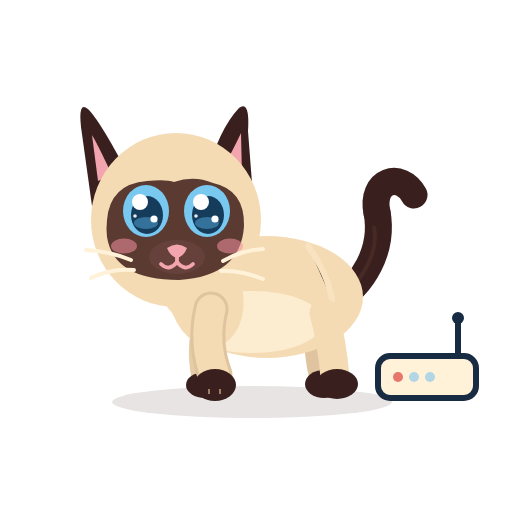
t = 0.00 s
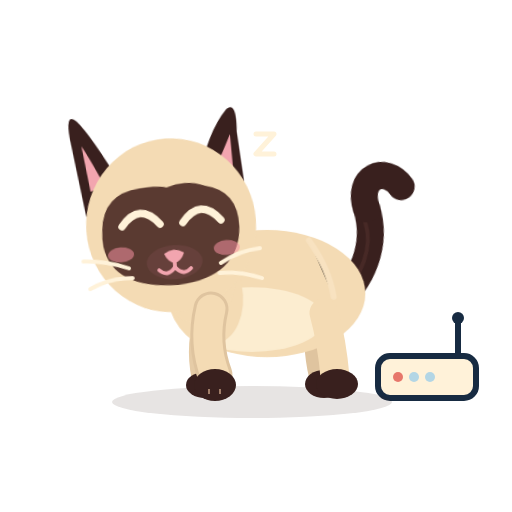
t = 1.75 s
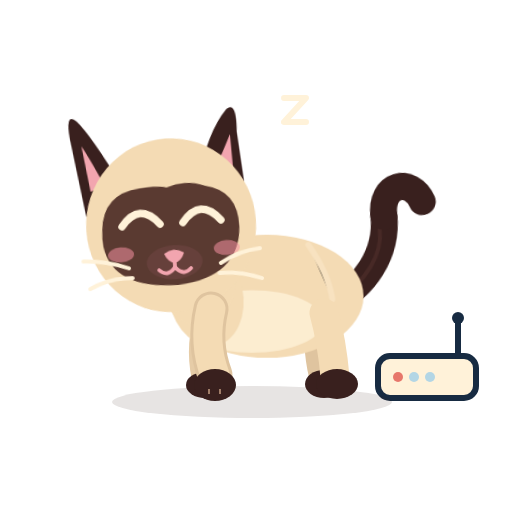
t = 3.32 s
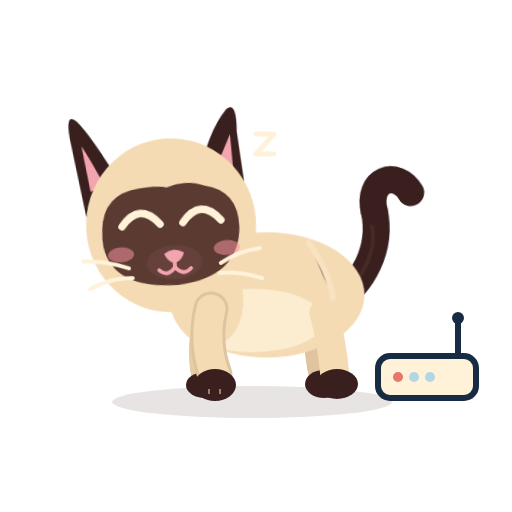
t = 5.05 s
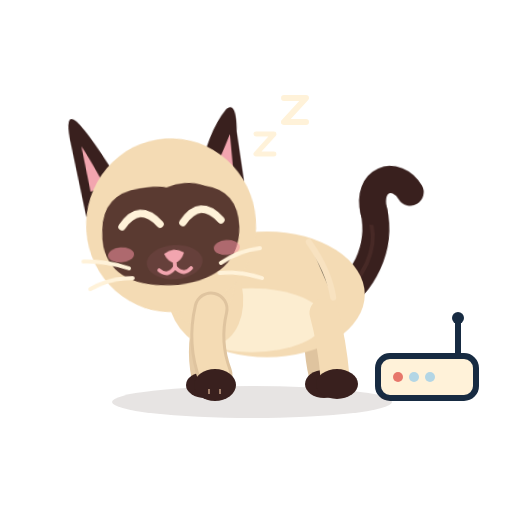
t = 6.65 s
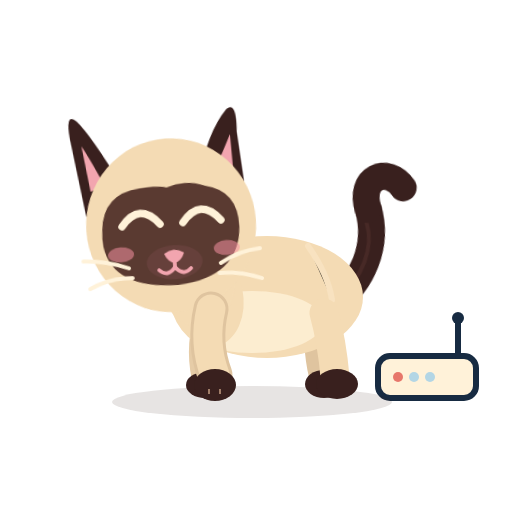
t = 8.08 s

The animated SVG that drew these frames (rendered in a browser with its animation timeline set to each time). Animation: 10 CSS @keyframes rules; frames cover the first 8.07 s, repeats indefinitely.

<?xml version="1.0" encoding="UTF-8"?>
<svg xmlns="http://www.w3.org/2000/svg" viewBox="0 0 512 512" width="512" height="512" role="img" aria-label="Azami · Hors ligne">
<title>Azami · Hors ligne</title><desc>Elle somnole à côté de la box, des petits « z » montent.</desc>
<style><![CDATA[
*{animation-fill-mode:both}
#character{transform-box:view-box;transform-origin:255px 402px}#core{transform-box:view-box;transform-origin:268px 330px}#neck{transform-box:view-box;transform-origin:196px 300px}#head{transform-box:view-box;transform-origin:178px 290px}#ear-left{transform-box:view-box;transform-origin:112px 170px}#ear-right{transform-box:view-box;transform-origin:231px 170px}#tail{transform-box:view-box;transform-origin:339px 296px}#tail-tip{transform-box:view-box;transform-origin:377px 214px}#eye-l{transform-box:view-box;transform-origin:146px 211px}#eye-r{transform-box:view-box;transform-origin:207px 211px}#pupils-l{transform-box:view-box;transform-origin:146px 211px}#pupils-r{transform-box:view-box;transform-origin:207px 211px}#mouth-open{transform-box:view-box;transform-origin:177px 262px}#blush{transform-box:view-box;transform-origin:177px 245px}#whiskers{transform-box:view-box;transform-origin:177px 262px}#front-near{transform-box:view-box;transform-origin:211px 312px}#front-far{transform-box:view-box;transform-origin:210px 312px}#back-near{transform-box:view-box;transform-origin:324px 316px}#back-far{transform-box:view-box;transform-origin:320px 316px}#Xz1{transform-box:view-box;transform-origin:259px 160px}#Xz2{transform-box:view-box;transform-origin:287px 128px}
#Xz1{opacity:0}#Xz2{opacity:0}#eyes-blink{opacity:0}#eyes-happy{opacity:0}#mouth-open{opacity:0}
#eye-l{animation:k-eye-l 12s infinite}
@keyframes k-eye-l{0.0%{transform:translate(0px,0px) rotate(0deg) scale(1,1);opacity:1;animation-timing-function:linear}2.167%{transform:translate(0px,0px) rotate(0deg) scale(1,1);opacity:1;animation-timing-function:cubic-bezier(.5,0,.75,0)}2.5%{transform:translate(0px,0px) rotate(0deg) scale(1.03,0.3);opacity:1;animation-timing-function:steps(1,end)}2.667%{transform:translate(0px,0px) rotate(0deg) scale(1.03,0.1);opacity:0;animation-timing-function:linear}96.667%{transform:translate(0px,0px) rotate(0deg) scale(1.03,0.1);opacity:0;animation-timing-function:steps(1,end)}96.833%{transform:translate(0px,0px) rotate(0deg) scale(1.04,0.4);opacity:1;animation-timing-function:cubic-bezier(.34,1.56,.64,1)}97.833%{transform:translate(0px,0px) rotate(0deg) scale(1,1);opacity:1;animation-timing-function:linear}100.0%{transform:translate(0px,0px) rotate(0deg) scale(1,1);opacity:1;animation-timing-function:linear}}
#eye-r{animation:k-eye-r 12s infinite}
@keyframes k-eye-r{0.0%{transform:translate(0px,0px) rotate(0deg) scale(1,1);opacity:1;animation-timing-function:linear}2.167%{transform:translate(0px,0px) rotate(0deg) scale(1,1);opacity:1;animation-timing-function:cubic-bezier(.5,0,.75,0)}2.5%{transform:translate(0px,0px) rotate(0deg) scale(1.03,0.3);opacity:1;animation-timing-function:steps(1,end)}2.667%{transform:translate(0px,0px) rotate(0deg) scale(1.03,0.1);opacity:0;animation-timing-function:linear}96.667%{transform:translate(0px,0px) rotate(0deg) scale(1.03,0.1);opacity:0;animation-timing-function:steps(1,end)}96.833%{transform:translate(0px,0px) rotate(0deg) scale(1.04,0.4);opacity:1;animation-timing-function:cubic-bezier(.34,1.56,.64,1)}97.833%{transform:translate(0px,0px) rotate(0deg) scale(1,1);opacity:1;animation-timing-function:linear}100.0%{transform:translate(0px,0px) rotate(0deg) scale(1,1);opacity:1;animation-timing-function:linear}}
#eyes-happy{animation:k-eyes-happy 12s infinite}
@keyframes k-eyes-happy{0.0%{transform:translate(0px,0px) rotate(0deg) scale(1,1);opacity:0;animation-timing-function:linear}2.5%{transform:translate(0px,0px) rotate(0deg) scale(1,1);opacity:0;animation-timing-function:steps(1,end)}2.667%{transform:translate(0px,0px) rotate(0deg) scale(1,1);opacity:1;animation-timing-function:steps(1,end)}96.833%{transform:translate(0px,0px) rotate(0deg) scale(1,1);opacity:0;animation-timing-function:steps(1,end)}100.0%{transform:translate(0px,0px) rotate(0deg) scale(1,1);opacity:0;animation-timing-function:linear}}
#head{animation:k-head 12s infinite}
@keyframes k-head{0.0%{transform:translate(0px,0px) rotate(0deg) scale(1,1);opacity:1;animation-timing-function:cubic-bezier(.45,0,.55,1)}8.333%{transform:translate(0px,5px) rotate(-4deg) scale(1,1);opacity:1;animation-timing-function:linear}93.333%{transform:translate(0px,5px) rotate(-4deg) scale(1,1);opacity:1;animation-timing-function:cubic-bezier(.5,0,.75,0)}98.333%{transform:translate(0px,0px) rotate(0deg) scale(1,1);opacity:1;animation-timing-function:linear}100.0%{transform:translate(0px,0px) rotate(0deg) scale(1,1);opacity:1;animation-timing-function:linear}}
#Xz1{animation:k-Xz1 12s infinite}
@keyframes k-Xz1{0.0%{transform:translate(0px,0px) rotate(0deg) scale(1,1);opacity:0;animation-timing-function:linear}8.333%{transform:translate(0px,4px) rotate(0deg) scale(0.3,0.3);opacity:0;animation-timing-function:steps(1,end)}8.5%{transform:translate(0px,4px) rotate(0deg) scale(0.4,0.4);opacity:1;animation-timing-function:cubic-bezier(.34,1.56,.64,1)}10.833%{transform:translate(6px,-16px) rotate(0deg) scale(1,1);opacity:1;animation-timing-function:linear}25.0%{transform:translate(6px,-16px) rotate(0deg) scale(1,1);opacity:1;animation-timing-function:cubic-bezier(.5,0,.75,0)}26.667%{transform:translate(6px,-16px) rotate(0deg) scale(0.5,0.5);opacity:0;animation-timing-function:linear}38.333%{transform:translate(0px,4px) rotate(0deg) scale(0.3,0.3);opacity:0;animation-timing-function:steps(1,end)}38.5%{transform:translate(0px,4px) rotate(0deg) scale(0.4,0.4);opacity:1;animation-timing-function:cubic-bezier(.34,1.56,.64,1)}40.833%{transform:translate(6px,-16px) rotate(0deg) scale(1,1);opacity:1;animation-timing-function:linear}55.0%{transform:translate(6px,-16px) rotate(0deg) scale(1,1);opacity:1;animation-timing-function:cubic-bezier(.5,0,.75,0)}56.667%{transform:translate(6px,-16px) rotate(0deg) scale(0.5,0.5);opacity:0;animation-timing-function:linear}68.333%{transform:translate(0px,4px) rotate(0deg) scale(0.3,0.3);opacity:0;animation-timing-function:steps(1,end)}68.5%{transform:translate(0px,4px) rotate(0deg) scale(0.4,0.4);opacity:1;animation-timing-function:cubic-bezier(.34,1.56,.64,1)}70.833%{transform:translate(6px,-16px) rotate(0deg) scale(1,1);opacity:1;animation-timing-function:linear}85.0%{transform:translate(6px,-16px) rotate(0deg) scale(1,1);opacity:1;animation-timing-function:cubic-bezier(.5,0,.75,0)}86.667%{transform:translate(6px,-16px) rotate(0deg) scale(0.5,0.5);opacity:0;animation-timing-function:linear}100.0%{transform:translate(0px,0px) rotate(0deg) scale(1,1);opacity:0;animation-timing-function:linear}}
#Xz2{animation:k-Xz2 12s infinite}
@keyframes k-Xz2{0.0%{transform:translate(0px,0px) rotate(0deg) scale(1,1);opacity:0;animation-timing-function:linear}15.833%{transform:translate(0px,4px) rotate(0deg) scale(0.3,0.3);opacity:0;animation-timing-function:steps(1,end)}16.0%{transform:translate(0px,4px) rotate(0deg) scale(0.4,0.4);opacity:1;animation-timing-function:cubic-bezier(.34,1.56,.64,1)}18.333%{transform:translate(8px,-18px) rotate(0deg) scale(1,1);opacity:1;animation-timing-function:linear}32.5%{transform:translate(8px,-18px) rotate(0deg) scale(1,1);opacity:1;animation-timing-function:cubic-bezier(.5,0,.75,0)}34.167%{transform:translate(8px,-18px) rotate(0deg) scale(0.5,0.5);opacity:0;animation-timing-function:linear}45.833%{transform:translate(0px,4px) rotate(0deg) scale(0.3,0.3);opacity:0;animation-timing-function:steps(1,end)}46.0%{transform:translate(0px,4px) rotate(0deg) scale(0.4,0.4);opacity:1;animation-timing-function:cubic-bezier(.34,1.56,.64,1)}48.333%{transform:translate(8px,-18px) rotate(0deg) scale(1,1);opacity:1;animation-timing-function:linear}62.5%{transform:translate(8px,-18px) rotate(0deg) scale(1,1);opacity:1;animation-timing-function:cubic-bezier(.5,0,.75,0)}64.167%{transform:translate(8px,-18px) rotate(0deg) scale(0.5,0.5);opacity:0;animation-timing-function:linear}75.833%{transform:translate(0px,4px) rotate(0deg) scale(0.3,0.3);opacity:0;animation-timing-function:steps(1,end)}76.0%{transform:translate(0px,4px) rotate(0deg) scale(0.4,0.4);opacity:1;animation-timing-function:cubic-bezier(.34,1.56,.64,1)}78.333%{transform:translate(8px,-18px) rotate(0deg) scale(1,1);opacity:1;animation-timing-function:linear}92.5%{transform:translate(8px,-18px) rotate(0deg) scale(1,1);opacity:1;animation-timing-function:cubic-bezier(.5,0,.75,0)}94.167%{transform:translate(8px,-18px) rotate(0deg) scale(0.5,0.5);opacity:0;animation-timing-function:linear}100.0%{transform:translate(0px,0px) rotate(0deg) scale(1,1);opacity:0;animation-timing-function:linear}}
#ear-left{animation:k-ear-left 12s infinite}
@keyframes k-ear-left{0.0%{transform:translate(0px,0px) rotate(0deg) scale(1,1);opacity:1;animation-timing-function:linear}50.0%{transform:translate(0px,0px) rotate(0deg) scale(1,1);opacity:1;animation-timing-function:cubic-bezier(.5,0,.75,0)}50.583%{transform:translate(0px,0px) rotate(3.5deg) scale(1,1);opacity:1;animation-timing-function:cubic-bezier(.34,1.56,.64,1)}51.417%{transform:translate(0px,0px) rotate(-10deg) scale(1,1);opacity:1;animation-timing-function:cubic-bezier(.2,.8,.3,1)}52.917%{transform:translate(0px,0px) rotate(0deg) scale(1,1);opacity:1;animation-timing-function:linear}100.0%{transform:translate(0px,0px) rotate(0deg) scale(1,1);opacity:1;animation-timing-function:linear}}
#core{animation:c-core 4.0s infinite}
@keyframes c-core{0.0%{transform:translate(0px,0px) rotate(0deg) scale(1,1);opacity:1;animation-timing-function:cubic-bezier(.45,0,.55,1)}47.0%{transform:translate(0px,-2.0999999999999996px) rotate(0deg) scale(1.0252,1.042);opacity:1;animation-timing-function:cubic-bezier(.45,0,.55,1)}100.0%{transform:translate(0px,0px) rotate(0deg) scale(1,1);opacity:1;animation-timing-function:cubic-bezier(.45,0,.55,1)}}
#neck{animation:c-neck 4.0s infinite}
@keyframes c-neck{0.0%{transform:translate(0px,0px) rotate(0deg) scale(1,1);opacity:1;animation-timing-function:cubic-bezier(.45,0,.55,1)}47.0%{transform:translate(0px,-2.52px) rotate(0deg) scale(1,1);opacity:1;animation-timing-function:cubic-bezier(.45,0,.55,1)}100.0%{transform:translate(0px,0px) rotate(0deg) scale(1,1);opacity:1;animation-timing-function:cubic-bezier(.45,0,.55,1)}}
#tail{animation:c-tail 6.0s infinite}
@keyframes c-tail{0.0%{transform:translate(0px,0px) rotate(0deg) scale(1,1);opacity:1;animation-timing-function:cubic-bezier(.45,0,.55,1)}28.0%{transform:translate(0px,0px) rotate(-7deg) scale(1,1);opacity:1;animation-timing-function:cubic-bezier(.45,0,.55,1)}58.0%{transform:translate(0px,0px) rotate(5deg) scale(1,1);opacity:1;animation-timing-function:cubic-bezier(.45,0,.55,1)}80.0%{transform:translate(0px,0px) rotate(-2deg) scale(1,1);opacity:1;animation-timing-function:cubic-bezier(.45,0,.55,1)}100.0%{transform:translate(0px,0px) rotate(0deg) scale(1,1);opacity:1;animation-timing-function:cubic-bezier(.45,0,.55,1)}}
@media(prefers-reduced-motion:reduce){*{animation:none!important}}
]]></style>

<g id="Xrouter"><rect x="378" y="356" width="98" height="42" rx="12" fill="#FFF2D9" stroke="#172B42" stroke-width="6"/><circle cx="398" cy="377" r="5" fill="#E7776B"/><circle cx="414" cy="377" r="5" fill="#B3D6E5"/><circle cx="430" cy="377" r="5" fill="#B3D6E5"/>
<path d="M458 356 V322" stroke="#172B42" stroke-width="6" stroke-linecap="round"/><circle cx="458" cy="318" r="6" fill="#172B42"/></g>
<g id="ground-shadow"><ellipse cx="252" cy="402" rx="140" ry="16" fill="#39201E" opacity=".12"/></g>
<g id="character">
  <g id="tail">
    <path d="M334 302 C363 286 384 250 377 212" stroke="#39201E" stroke-width="27" stroke-linecap="round" fill="none"/>
    <path d="M336 302 C365 279 379 251 374 226" stroke="#6B403A" stroke-width="4" stroke-linecap="round" fill="none" opacity=".28"/>
    <g id="tail-tip"><path d="M377 213 C370 180 401 171 414 195" stroke="#39201E" stroke-width="27" stroke-linecap="round" fill="none"/></g>
  </g>
  <g id="back-far"><path d="M320 313 Q314 343 322 376" stroke="#DFC49F" stroke-width="26" fill="none" stroke-linecap="round"/><ellipse cx="324" cy="384" rx="19" ry="14" fill="#39201E"/></g>
  <g id="front-far"><path d="M210 309 Q198 344 205 377" stroke="#E6CCA7" stroke-width="27" fill="none" stroke-linecap="round"/><ellipse cx="205" cy="385" rx="19" ry="13" fill="#39201E"/></g>
  <g id="core">
    <ellipse cx="267" cy="297" rx="96" ry="61" fill="#F4DBB4"/>
    <ellipse cx="252" cy="322" rx="71" ry="31" fill="#FFF2D9" opacity=".78"/>
    <ellipse cx="206" cy="296" rx="37" ry="51" transform="rotate(-12 206 296)" fill="#F4DBB4"/>
    <path d="M308 246 Q328 274 332 300" stroke="#F9E4C3" stroke-width="6" opacity=".8" stroke-linecap="round"/>
  </g>
  <g id="back-near"><path d="M324 313 Q332 342 335 377" stroke="#F4DBB4" stroke-width="29" fill="none" stroke-linecap="round"/><ellipse cx="337" cy="384" rx="21" ry="15" fill="#39201E"/></g>
  <g id="neck"><ellipse cx="196" cy="276" rx="39" ry="51" transform="rotate(-10 196 276)" fill="#F4DBB4"/></g>
  <g id="head">
    <g id="ear-left"><path d="M130 178 Q102 124 89 110 Q78 99 81 127 L92 206Z" fill="#39201E"/><path d="M112 175 Q98 145 92 135 L98 181Z" fill="#F2A5AF"/></g>
    <g id="ear-right"><path d="M206 177 Q219 129 239 108 Q250 100 248 131 L253 196Z" fill="#39201E"/><path d="M220 174 Q235 146 241 133 L242 176Z" fill="#F2A5AF"/></g>
    <ellipse cx="176" cy="220" rx="85" ry="87" fill="#F4DBB4"/>
    <path d="M107 220 Q110 184 147 181 Q166 179 174 182 Q194 175 213 183 Q245 190 244 226 Q241 276 179 280 Q114 280 107 237 Q106 229 107 220Z" fill="#5A3A31"/>
    <g id="blush"><ellipse cx="124" cy="246" rx="13" ry="7.5" fill="#F48FA0" opacity=".55"/><ellipse cx="230" cy="246" rx="13" ry="7.5" fill="#F48FA0" opacity=".55"/></g>
    <g id="eye-l"><g transform="translate(146 211)"><g id="pupils-l"><ellipse rx="23" ry="26" fill="#78C8F0"/><ellipse cx="1" cy="4" rx="16" ry="19" fill="#163C5C"/>
      <ellipse cx="0" cy="12" rx="12" ry="6" fill="#4E9FCF" opacity=".55"/><circle cx="-6" cy="-9" r="8" fill="#FFFFFF"/><circle cx="8" cy="8" r="3.6" fill="#FFFFFF"/><circle cx="-11" cy="5" r="1.8" fill="#FFFFFF" opacity=".9"/></g></g></g>
    <g id="eye-r"><g transform="translate(207 211)"><g id="pupils-r"><ellipse rx="23" ry="26" fill="#78C8F0"/><ellipse cx="1" cy="4" rx="16" ry="19" fill="#163C5C"/>
      <ellipse cx="0" cy="12" rx="12" ry="6" fill="#4E9FCF" opacity=".55"/><circle cx="-6" cy="-9" r="8" fill="#FFFFFF"/><circle cx="8" cy="8" r="3.6" fill="#FFFFFF"/><circle cx="-11" cy="5" r="1.8" fill="#FFFFFF" opacity=".9"/></g></g></g>
    <g id="eyes-blink"><path d="M126 213 Q146 219 166 213 M187 213 Q207 219 228 213" stroke="#FFF2D9" stroke-width="7" stroke-linecap="round" fill="none"/></g>
    <g id="eyes-happy"><path d="M127 218 Q146 194 165 218 M188 218 Q207 194 226 218" stroke="#FFF2D9" stroke-width="7.5" stroke-linecap="round" fill="none"/></g>
    <ellipse cx="177" cy="257" rx="28" ry="17" fill="#66403B"/>
    <path d="M167 248 Q177 241 187 248 Q184 256 177 258 Q170 256 167 248Z" fill="#F2A5AF"/>
    <g id="mouth-smile" stroke="#F2A5AF" stroke-width="3.8" stroke-linecap="round" fill="none"><path d="M177 257 V262 M177 262 Q169 272 161 264 M177 262 Q185 272 193 264"/></g>
    <g id="mouth-open"><ellipse cx="177" cy="268" rx="11" ry="13" fill="#8F4357"/><path d="M170 274 Q177 266 184 274 Q177 281 170 274Z" fill="#F6A2B0"/></g>
    <g id="whiskers" stroke="#FFF2D9" stroke-width="4" stroke-linecap="round" fill="none"><path d="M131 260 Q109 251 86 250 M134 270 Q111 268 91 278 M223 261 Q242 250 263 249 M221 271 Q241 270 263 279"/></g>
  </g>
  <g id="front-near"><path d="M211 309 Q203 343 215 375" stroke="#DFC49F" stroke-width="35" fill="none" stroke-linecap="round"/><path d="M211 309 Q203 343 215 375" stroke="#F4DBB4" stroke-width="29" fill="none" stroke-linecap="round"/><ellipse cx="215" cy="385" rx="21" ry="16" fill="#39201E"/><path d="M209 389 L209 394 M220 389 L220 394" stroke="#F2C8A5" stroke-width="2" opacity=".56"/></g>
</g>

<g id="Xz1"><path d="M250 150 H268 L250 170 H268" stroke="#FFF2D9" stroke-width="5" fill="none" stroke-linecap="round" stroke-linejoin="round"/></g><g id="Xz2"><path d="M276 116 H298 L276 140 H298" stroke="#FFF2D9" stroke-width="6" fill="none" stroke-linecap="round" stroke-linejoin="round"/></g>
</svg>
